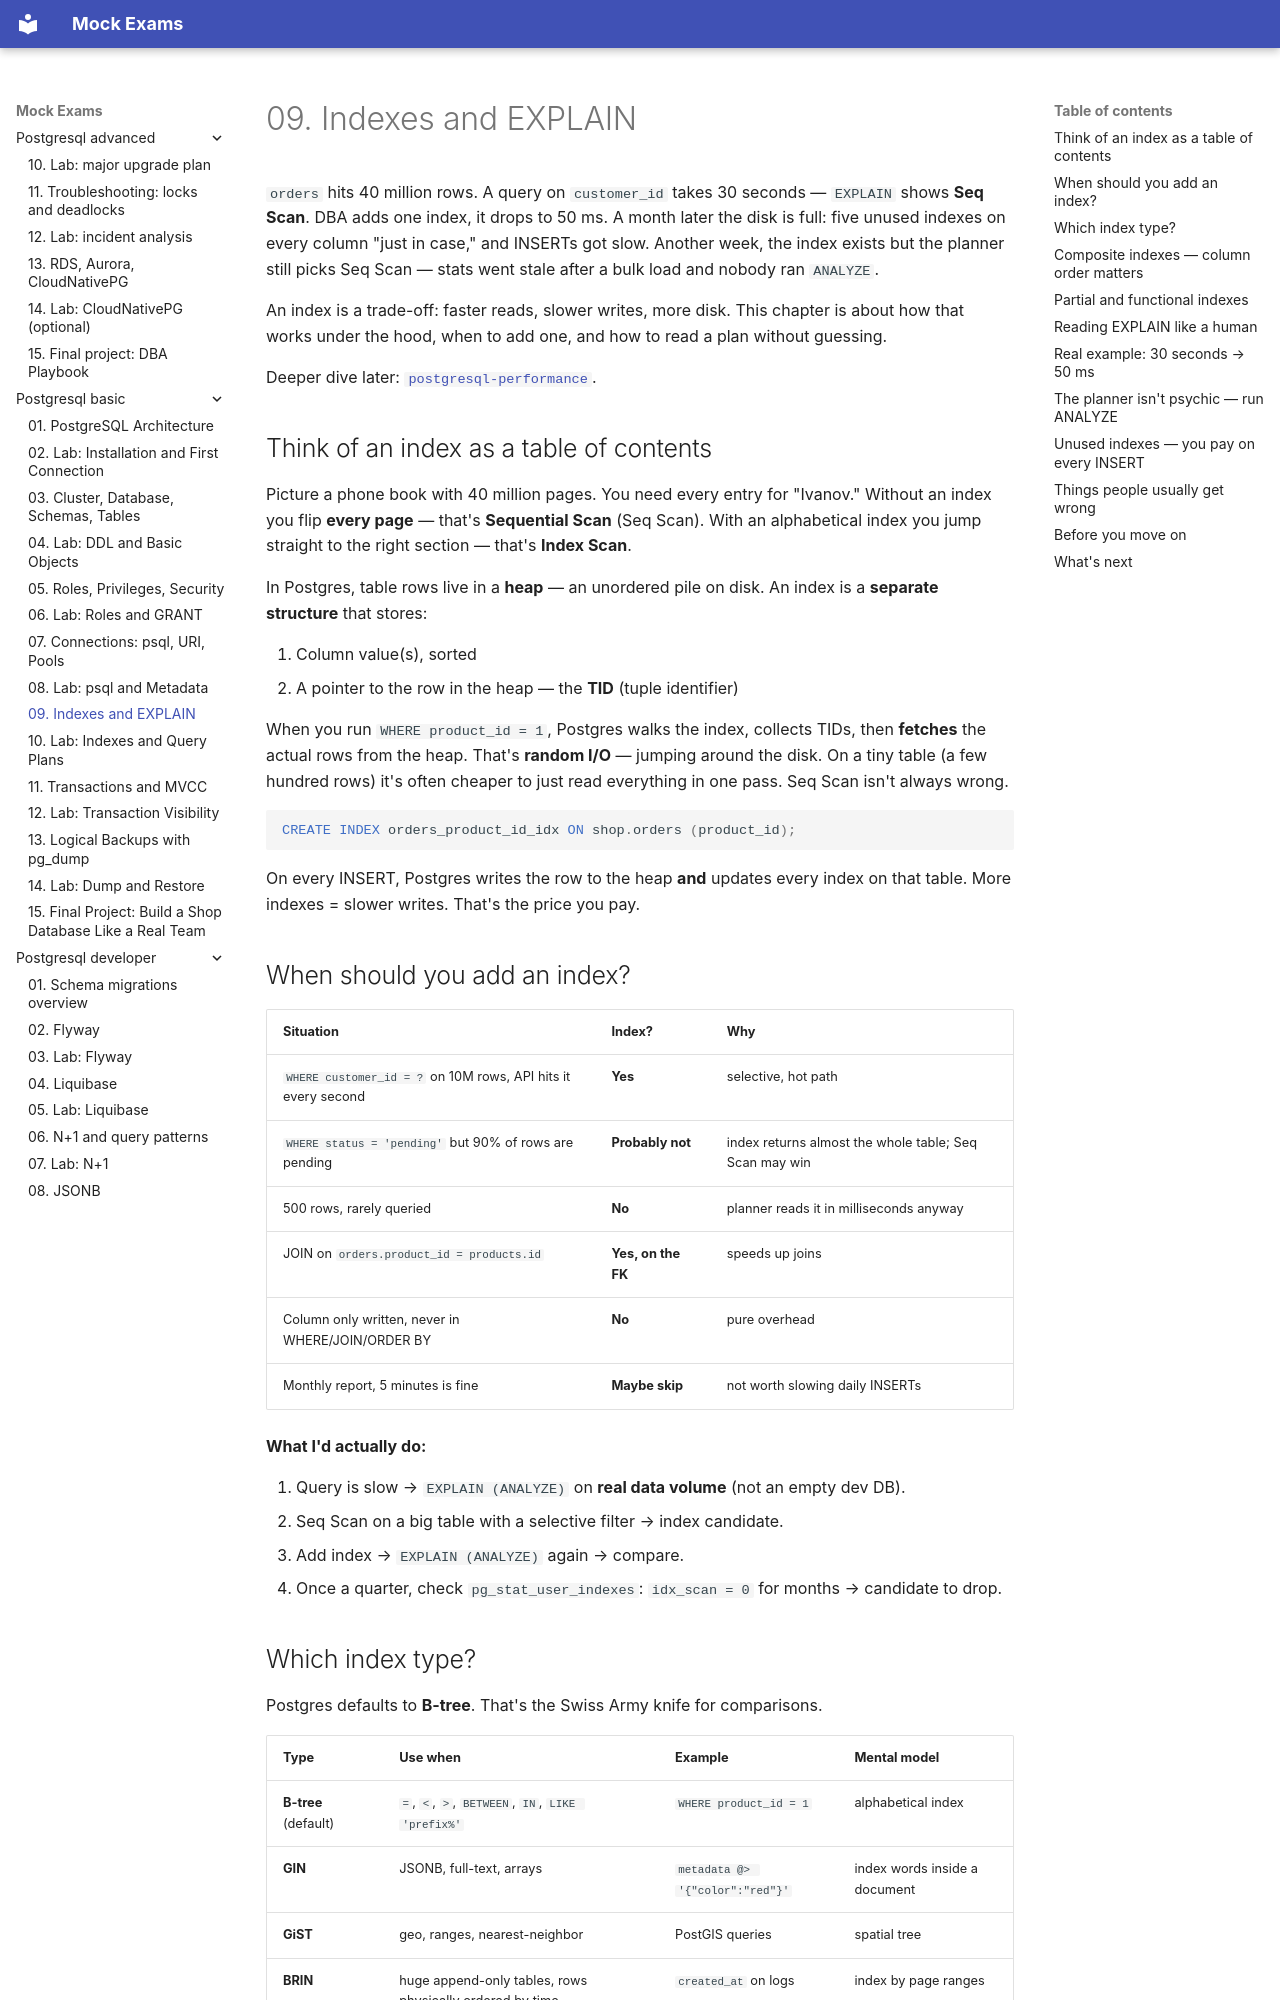

repository: FedorArbuzov/mock-exams · page: postgresql-basic/09-indexes-explain/index.html · generator: mkdocs

# 09. Indexes and EXPLAIN

`orders` hits 40 million rows. A query on `customer_id` takes 30 seconds — `EXPLAIN` shows **Seq Scan**. DBA adds one index, it drops to 50 ms. A month later the disk is full: five unused indexes on every column "just in case," and INSERTs got slow. Another week, the index exists but the planner still picks Seq Scan — stats went stale after a bulk load and nobody ran `ANALYZE`.

An index is a trade-off: faster reads, slower writes, more disk. This chapter is about how that works under the hood, when to add one, and how to read a plan without guessing.

Deeper dive later: [`postgresql-performance`](../postgresql-performance/README.md).

## Think of an index as a table of contents

Picture a phone book with 40 million pages. You need every entry for "Ivanov." Without an index you flip **every page** — that's **Sequential Scan** (Seq Scan). With an alphabetical index you jump straight to the right section — that's **Index Scan**.

In Postgres, table rows live in a **heap** — an unordered pile on disk. An index is a **separate structure** that stores:

1. Column value(s), sorted
2. A pointer to the row in the heap — the **TID** (tuple identifier)

When you run `WHERE product_id = 1`, Postgres walks the index, collects TIDs, then **fetches** the actual rows from the heap. That's **random I/O** — jumping around the disk. On a tiny table (a few hundred rows) it's often cheaper to just read everything in one pass. Seq Scan isn't always wrong.

```sql
CREATE INDEX orders_product_id_idx ON shop.orders (product_id);
```

On every INSERT, Postgres writes the row to the heap **and** updates every index on that table. More indexes = slower writes. That's the price you pay.

## When should you add an index?

| Situation | Index? | Why |
|-----------|--------|-----|
| `WHERE customer_id = ?` on 10M rows, API hits it every second | **Yes** | selective, hot path |
| `WHERE status = 'pending'` but 90% of rows are pending | **Probably not** | index returns almost the whole table; Seq Scan may win |
| 500 rows, rarely queried | **No** | planner reads it in milliseconds anyway |
| JOIN on `orders.product_id = products.id` | **Yes, on the FK** | speeds up joins |
| Column only written, never in WHERE/JOIN/ORDER BY | **No** | pure overhead |
| Monthly report, 5 minutes is fine | **Maybe skip** | not worth slowing daily INSERTs |

**What I'd actually do:**

1. Query is slow → `EXPLAIN (ANALYZE)` on **real data volume** (not an empty dev DB).
2. Seq Scan on a big table with a selective filter → index candidate.
3. Add index → `EXPLAIN (ANALYZE)` again → compare.
4. Once a quarter, check `pg_stat_user_indexes`: `idx_scan = 0` for months → candidate to drop.
